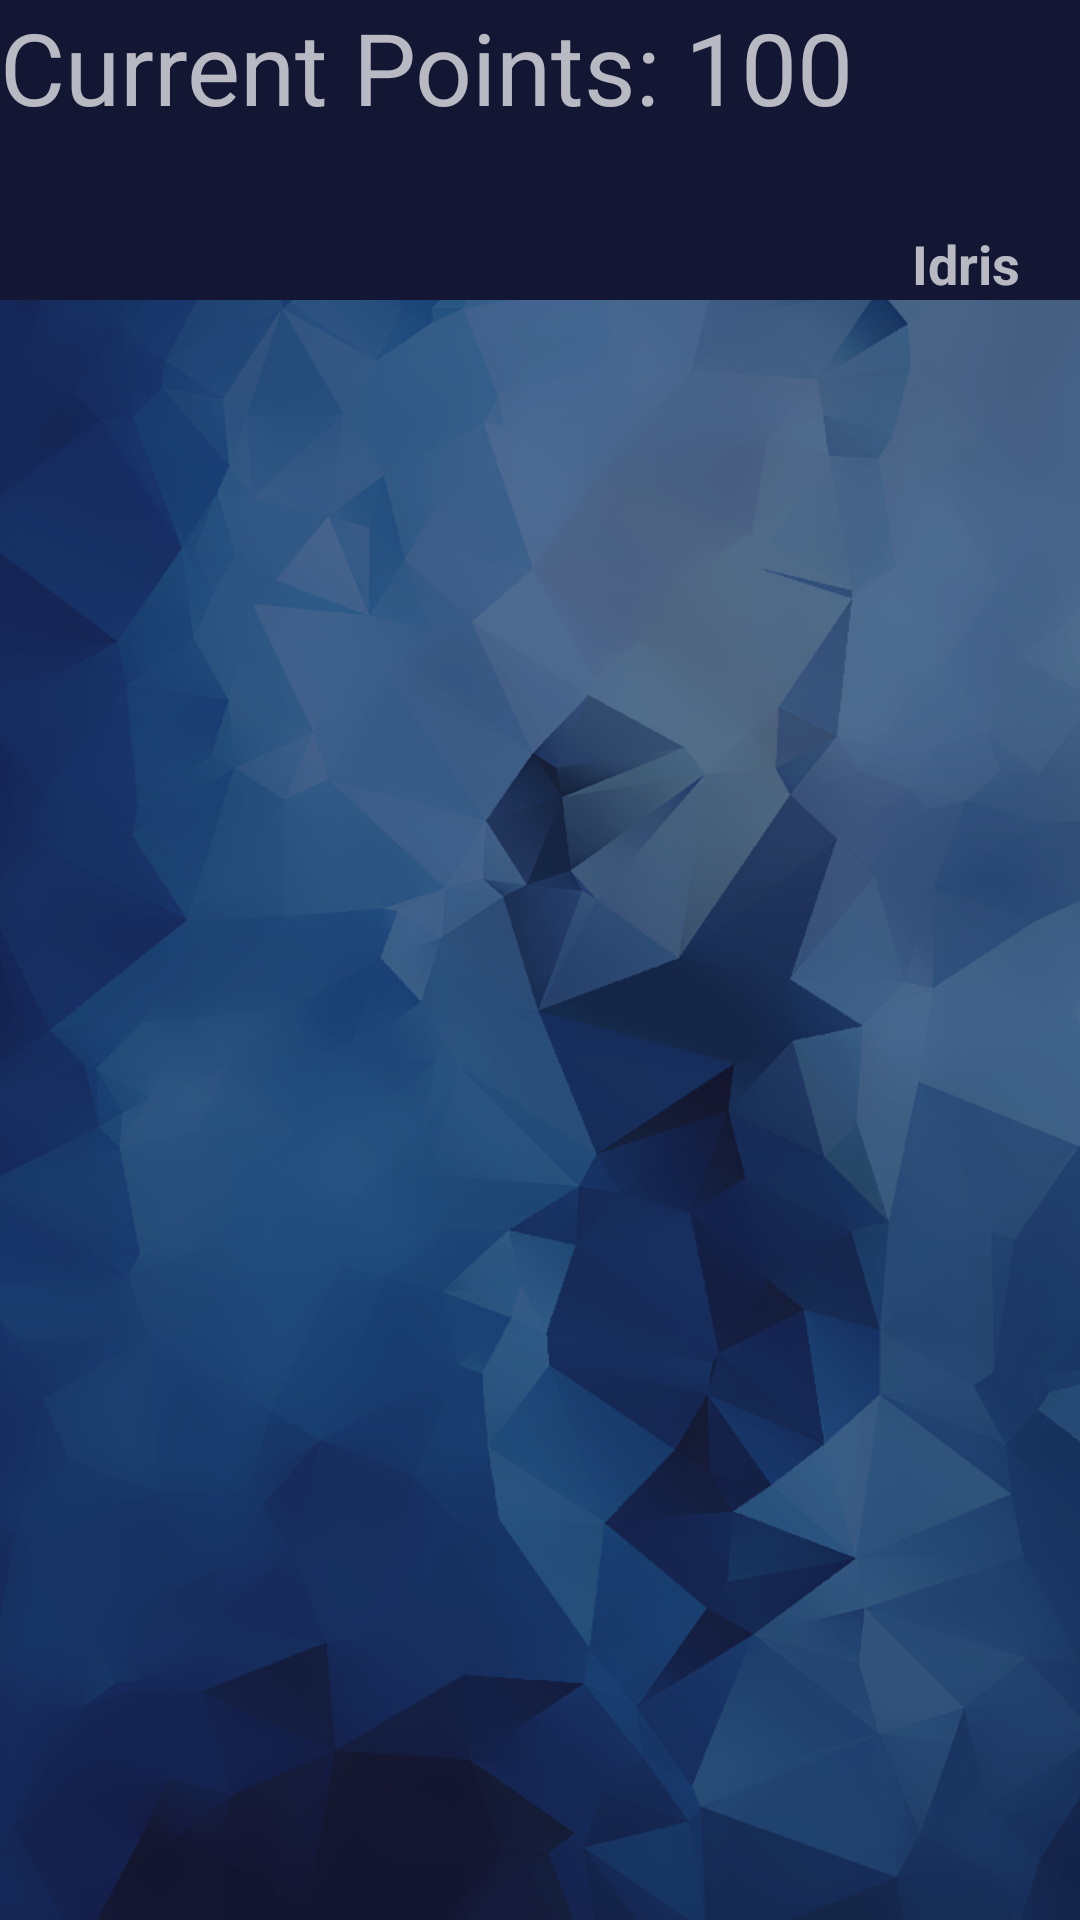

The Android layout XML behind this screen, and the referenced resources:
<!-- AndroidManifest.xml: application theme Theme.AppCompat.NoActionBar -->
<!-- res/layout/fragment_coupon.xml -->
<?xml version="1.0" encoding="utf-8"?>
<android.support.design.widget.CoordinatorLayout xmlns:android="http://schemas.android.com/apk/res/android"
    xmlns:app="http://schemas.android.com/apk/res-auto"
    android:orientation="vertical"
    android:background="@drawable/bg_dark"
    android:layout_width="match_parent"
    android:layout_height="match_parent">

    <android.support.design.widget.AppBarLayout
        android:id="@+id/appbar_dashboard"
        android:layout_height="100dp"
        android:layout_width="match_parent">

        <android.support.design.widget.CollapsingToolbarLayout
            android:id="@+id/collapsingtoolbar_dashboard"
            android:layout_height="match_parent"
            android:layout_width="match_parent"
            app:layout_scrollFlags="exitUntilCollapsed|scroll"
            app:contentScrim="@color/colorButton"
            app:expandedTitleMarginStart="48dp"
            app:expandedTitleMarginEnd="640dp"
            android:background="@layout/toolbar_background">

            <android.support.v7.widget.Toolbar
                android:id="@+id/toolbar_dashboard"
                android:layout_width="match_parent"
                android:layout_height="?attr/actionBarSize"
                app:layout_collapseMode="pin">

            </android.support.v7.widget.Toolbar>

            <TextView
                android:id="@+id/text_ctitle_points"
                android:layout_width="wrap_content"
                android:layout_height="wrap_content"
                android:text="Current Points: 100"
                android:textSize="100px" />

            <TextView
                android:id="@+id/toolbar_cusername"
                android:layout_width="wrap_content"
                android:layout_height="wrap_content"
                android:layout_gravity="bottom|right"
                android:layout_marginRight="20dp"
                android:singleLine="true"
                android:text="Idris"

                android:textSize="18sp"
                android:textStyle="bold" />
        </android.support.design.widget.CollapsingToolbarLayout>

    </android.support.design.widget.AppBarLayout>

    <android.support.v7.widget.RecyclerView
        android:id="@+id/recyclerview_coupons"
        android:layout_width="match_parent"
        android:layout_height="match_parent"
        android:layout_marginBottom="60dp"
        app:layout_behavior="@string/appbar_scrolling_view_behavior" />

</android.support.design.widget.CoordinatorLayout>
<!-- res/layout/toolbar_background.xml (included above) -->
<shape xmlns:android="http://schemas.android.com/apk/res/android"
    android:shape="rectangle">
    <gradient
        android:startColor="@color/colorButton"
        android:endColor="@color/colorButton"
        android:angle="-270" />
</shape>
<!-- resources referenced by this layout -->
<resources>
  <color name="colorButton">#131733</color>
  <!-- drawable bg_dark: png bitmap (drawable, 332773 bytes) -->
</resources>
